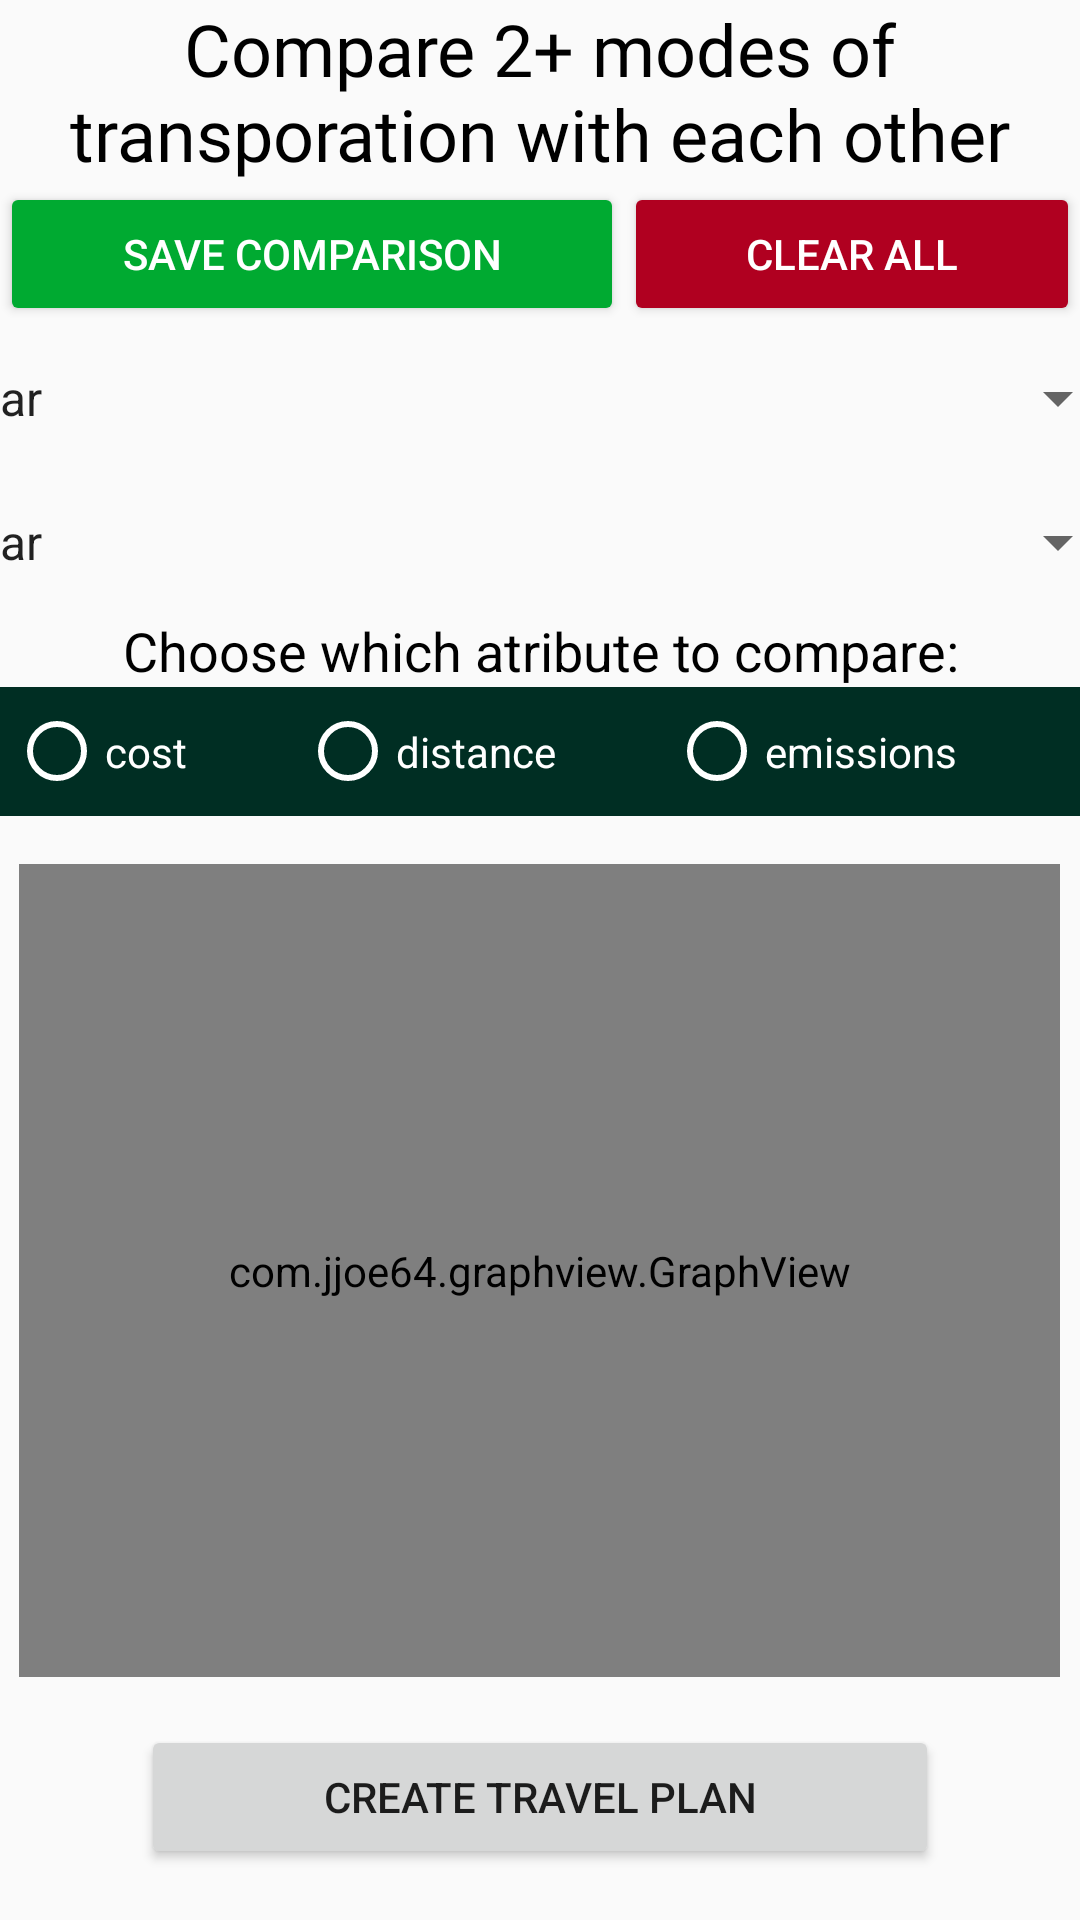

Reconstruct the res/layout file that produces this screen, plus the resources it refers to.
<!-- AndroidManifest.xml: application theme AppTheme -->
<!-- res/layout/activity_comparison.xml -->
<?xml version="1.0" encoding="utf-8"?>
<androidx.constraintlayout.widget.ConstraintLayout xmlns:android="http://schemas.android.com/apk/res/android"
    xmlns:app="http://schemas.android.com/apk/res-auto"
    xmlns:tools="http://schemas.android.com/tools"
    android:layout_width="match_parent"
    android:layout_height="match_parent"
    tools:context=".ComparisonActivity">

    <ScrollView
        android:layout_width="match_parent"
        android:layout_height="match_parent"
        tools:layout_editor_absoluteX="202dp"
        tools:layout_editor_absoluteY="199dp">

        <LinearLayout
            android:layout_width="match_parent"
            android:layout_height="wrap_content"
            android:gravity="center"
            android:orientation="vertical">

            <TextView
                android:id="@+id/comparisonTitle"
                android:layout_width="match_parent"
                android:layout_height="wrap_content"
                android:fontFamily="@font/lato_bold"
                android:text="Compare 2+ modes of transporation with each other"
                android:textAlignment="center"
                android:textColor="@color/colorBlack"
                android:textSize="24sp" />

            <TableRow
                android:layout_width="match_parent"
                android:layout_height="match_parent">

                <Button
                    android:id="@+id/saveComparisonData"
                    android:layout_width="208dp"
                    android:layout_height="wrap_content"
                    android:backgroundTint="@color/evergreenAsh"
                    android:text="Save Comparison"
                    android:textColor="@color/colorWhite" />

                <Button
                    android:id="@+id/clearComparisonData"
                    android:layout_width="match_parent"
                    android:layout_height="wrap_content"
                    android:backgroundTint="@color/design_default_color_error"
                    android:text="Clear All"
                    android:textColor="@color/colorWhite" />
            </TableRow>

            <Spinner
                android:id="@+id/comparisonOption"
                android:layout_width="393dp"
                android:layout_height="48dp"
                android:entries="@array/vehicle_array_subtypes"
                android:spinnerMode="dropdown"
                android:textSize="24sp" />

            <Spinner
                android:id="@+id/comparisonOption2"
                android:layout_width="393dp"
                android:layout_height="48dp"
                android:entries="@array/vehicle_array_subtypes"
                android:spinnerMode="dropdown"
                android:textSize="24sp" />

            <TextView
                android:id="@+id/textView2"
                android:layout_width="397dp"
                android:layout_height="wrap_content"
                android:text="Choose which atribute to compare:"
                android:textAlignment="center"
                android:textColor="@color/colorBlack"
                android:textSize="18sp" />

            <RadioGroup
                android:id="@+id/comparisonMode"
                android:layout_width="match_parent"
                android:layout_height="43dp"
                android:background="@color/redwoodGroveGreen"
                android:orientation="horizontal"
                android:padding="3dp">

                <RadioButton
                    android:id="@+id/compareByCost"
                    android:layout_width="wrap_content"
                    android:layout_height="match_parent"
                    android:layout_weight="1"
                    android:buttonTint="@color/colorWhite"
                    android:text="cost"
                    android:textColor="@color/colorWhite" />

                <RadioButton
                    android:id="@+id/compareByDistance"
                    android:layout_width="wrap_content"
                    android:layout_height="match_parent"
                    android:layout_weight="1"
                    android:buttonTint="@color/colorWhite"
                    android:text="distance"
                    android:textColor="@color/colorWhite" />

                <RadioButton
                    android:id="@+id/compareByEmissions"
                    android:layout_width="wrap_content"
                    android:layout_height="match_parent"
                    android:layout_weight="1"
                    android:buttonTint="@color/colorWhite"
                    android:text="emissions"
                    android:textColor="@color/colorWhite" />
            </RadioGroup>

            <com.jjoe64.graphview.GraphView
                android:id="@+id/comparisonGraph"
                android:layout_width="347dp"
                android:layout_height="271dp"
                android:layout_marginTop="16dp"
                android:layout_marginBottom="16dp"/>

            <Button
                android:id="@+id/comparisonToPlanner"
                android:layout_width="266dp"
                android:layout_height="wrap_content"
                android:text="Create travel plan" />

        </LinearLayout>
    </ScrollView>
</androidx.constraintlayout.widget.ConstraintLayout>
<!-- resources referenced by this layout -->
<resources>
  <string-array name="vehicle_array_subtypes">
          <item>car</item>
          <item>electric car</item>
          <item>bike</item>
          <item>electric bike</item>
          <item>transit</item>
          <item>motorcycle</item>
          <item>walk</item>
          <item>ride share</item>
      </string-array>
  <color name="colorBlack">#000000</color>
  <color name="colorWhite">#FFFFFF</color>
  <color name="evergreenAsh">#00aa31</color>
  <color name="redwoodGroveGreen">#002e23</color>
  <style name="AppTheme" parent="Theme.AppCompat.Light.DarkActionBar">
          
          <item name="colorPrimary">@color/sacStateGreen</item>
          <item name="colorPrimaryDark">@color/redwoodGroveGreen</item>
          <item name="colorAccent">@color/colorWhite</item>
      </style>
  <color name="sacStateGreen">#004e38</color>
</resources>
